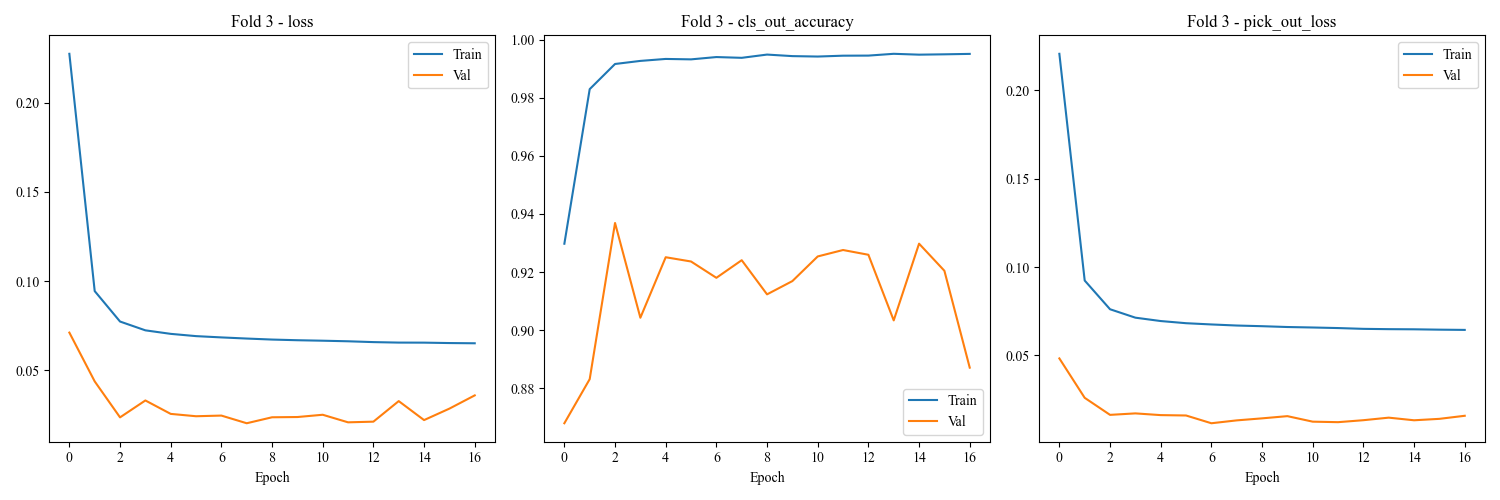

The data file committed next to this chart (first rows):
loss, cls_out_loss, pick_out_loss, cls_out_accuracy, val_loss, val_cls_out_loss, val_pick_out_loss, val_cls_out_accuracy, lr
0.2273, 0.01316, 0.2207, 0.9297, 0.07114, 0.04565, 0.04831, 0.8679, 0.001
0.09438, 0.003982, 0.09239, 0.983, 0.0438, 0.03559, 0.026, 0.8831, 0.001
0.07733, 0.002372, 0.07615, 0.9917, 0.02364, 0.01457, 0.01636, 0.9369, 0.001
0.0724, 0.002049, 0.07137, 0.9927, 0.03312, 0.03184, 0.01719, 0.9042, 0.001
0.07043, 0.001921, 0.06947, 0.9934, 0.02559, 0.01875, 0.01622, 0.9251, 0.001
0.06916, 0.001832, 0.06824, 0.9933, 0.02428, 0.01654, 0.01601, 0.9236, 0.001
0.06844, 0.001802, 0.06754, 0.9941, 0.02465, 0.02607, 0.01161, 0.918, 0.001
0.0678, 0.001748, 0.06693, 0.9938, 0.02035, 0.01422, 0.01324, 0.9241, 0.001
0.06723, 0.00137, 0.06655, 0.9949, 0.0237, 0.01862, 0.01438, 0.9123, 0.001
0.06686, 0.001547, 0.06608, 0.9944, 0.02384, 0.0164, 0.01564, 0.9169, 0.001
0.06659, 0.001559, 0.06581, 0.9943, 0.02511, 0.02519, 0.01251, 0.9254, 0.001
0.06627, 0.001551, 0.06549, 0.9945, 0.02087, 0.01728, 0.01223, 0.9276, 0.001
0.06581, 0.001521, 0.06505, 0.9946, 0.02124, 0.01581, 0.01334, 0.9259, 0.0005
0.06553, 0.001328, 0.06487, 0.9952, 0.03276, 0.03595, 0.01478, 0.9033, 0.0005
0.0655, 0.001431, 0.06479, 0.9949, 0.02212, 0.01765, 0.0133, 0.9298, 0.0005
0.06528, 0.001378, 0.06459, 0.995, 0.02854, 0.02887, 0.01411, 0.9204, 0.0005
0.06515, 0.0014, 0.06445, 0.9952, 0.03596, 0.04024, 0.01584, 0.887, 0.0005
